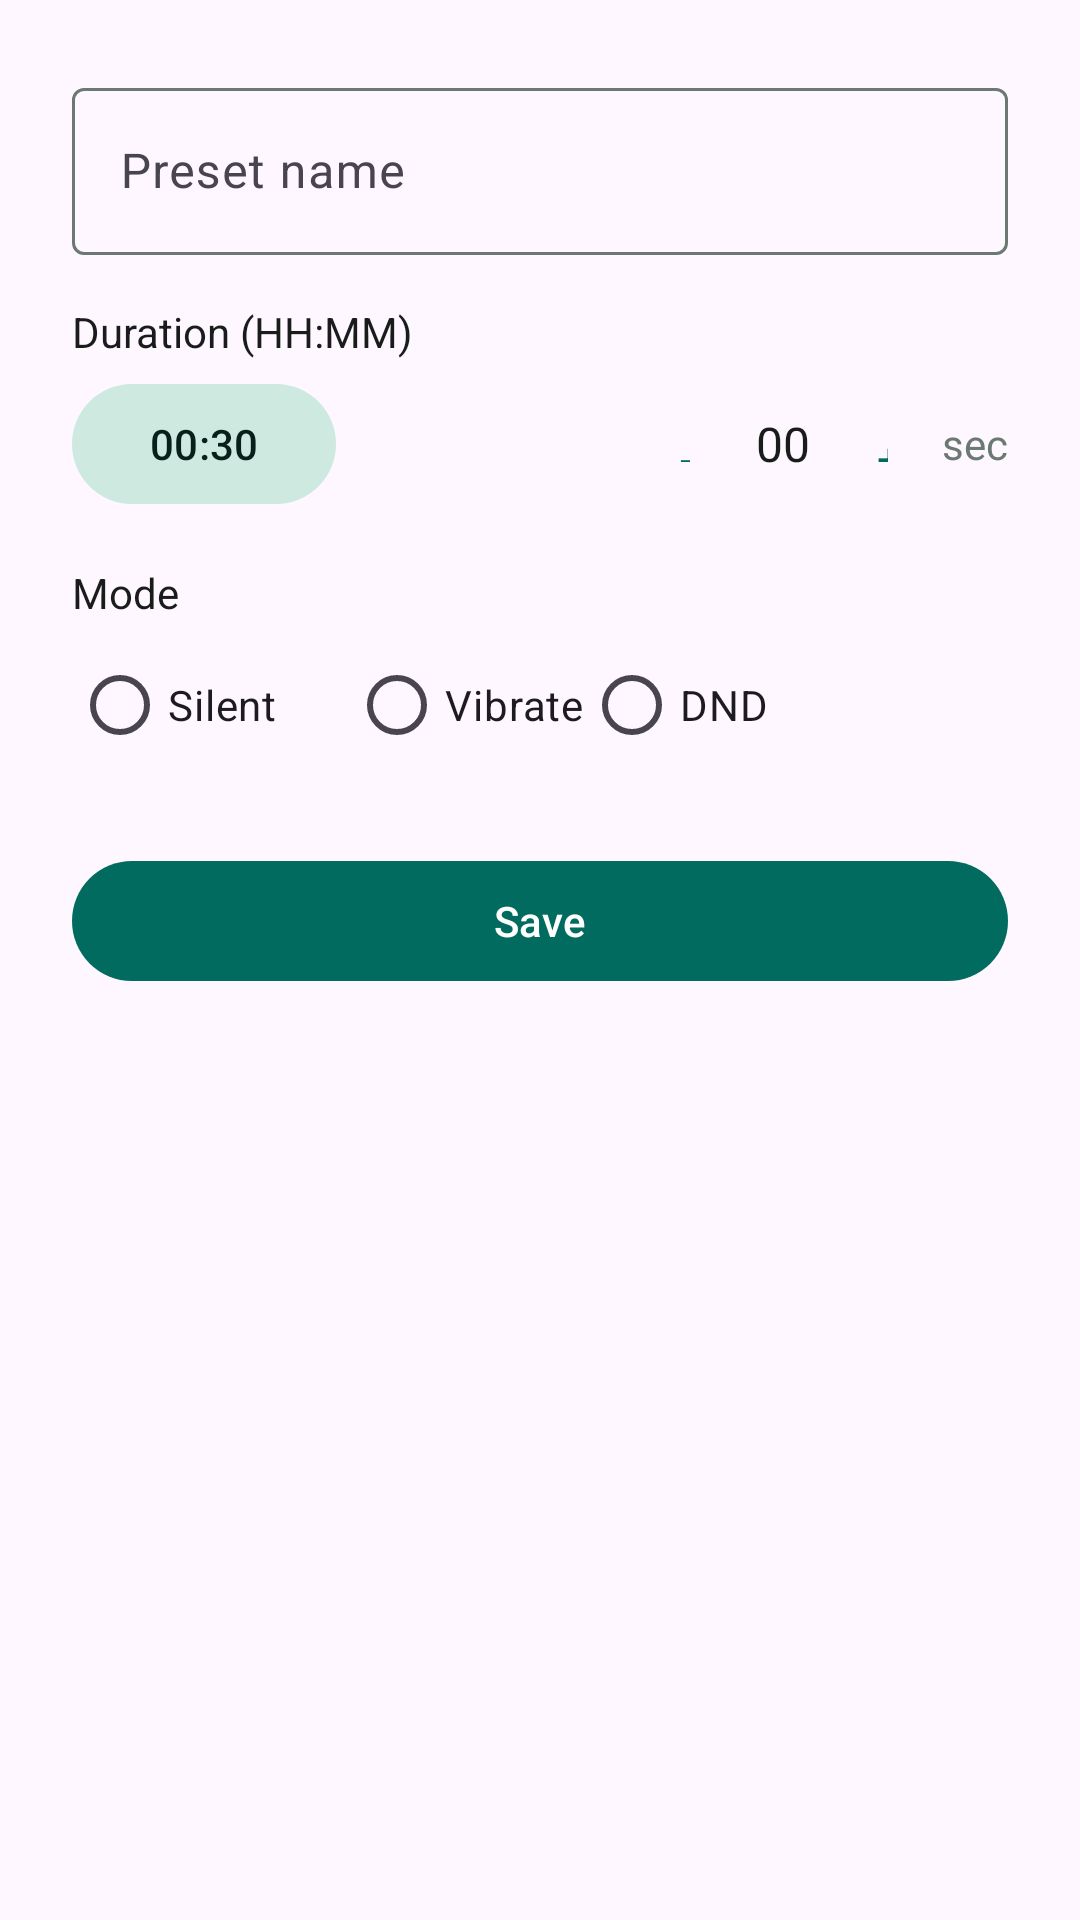

Produce the Android XML layout that renders to this screen, including the resource entries it uses.
<!-- AndroidManifest.xml: application theme Theme.SilentApp -->
<!-- res/layout/dialog_preset_edit.xml -->
<?xml version="1.0" encoding="utf-8"?>
<LinearLayout xmlns:android="http://schemas.android.com/apk/res/android"
    xmlns:app="http://schemas.android.com/apk/res-auto"
    android:layout_width="match_parent"
    android:layout_height="wrap_content"
    android:orientation="vertical"
    android:padding="24dp">

    <com.google.android.material.textfield.TextInputLayout
        android:id="@+id/presetNameLayout"
        style="@style/Widget.Material3.TextInputLayout.OutlinedBox"
        android:layout_width="match_parent"
        android:layout_height="wrap_content"
        android:hint="Preset name">

        <com.google.android.material.textfield.TextInputEditText
            android:id="@+id/presetNameInput"
            android:layout_width="match_parent"
            android:layout_height="wrap_content"
            android:inputType="text"
            android:maxLines="1" />
    </com.google.android.material.textfield.TextInputLayout>

    <TextView
        android:layout_width="wrap_content"
        android:layout_height="wrap_content"
        android:layout_marginTop="16dp"
        android:text="Duration (HH:MM)"
        android:textColor="?attr/colorOnSurface"
        android:textSize="14sp" />

    <LinearLayout
        android:layout_width="match_parent"
        android:layout_height="wrap_content"
        android:layout_marginTop="4dp"
        android:gravity="center_vertical"
        android:orientation="horizontal">

        <com.google.android.material.button.MaterialButton
            android:id="@+id/presetTimeBtn"
            style="@style/Widget.Material3.Button.TonalButton"
            android:layout_width="wrap_content"
            android:layout_height="wrap_content"
            android:text="00:30" />

        <Space
            android:layout_width="0dp"
            android:layout_height="0dp"
            android:layout_weight="1" />

        <com.google.android.material.button.MaterialButton
            android:id="@+id/presetSecDec"
            style="@style/Widget.Material3.Button.IconButton"
            android:layout_width="32dp"
            android:layout_height="32dp"
            android:insetTop="0dp"
            android:insetBottom="0dp"
            android:text="-"
            android:textSize="16sp" />

        <TextView
            android:id="@+id/presetSecDisplay"
            android:layout_width="wrap_content"
            android:layout_height="wrap_content"
            android:layout_marginHorizontal="8dp"
            android:text="00"
                android:textColor="?attr/colorOnSurface"
                android:textSize="16sp" />

        <com.google.android.material.button.MaterialButton
            android:id="@+id/presetSecInc"
            style="@style/Widget.Material3.Button.IconButton"
            android:layout_width="32dp"
            android:layout_height="32dp"
            android:insetTop="0dp"
            android:insetBottom="0dp"
            android:text="+"
            android:textSize="16sp" />

        <TextView
            android:layout_width="wrap_content"
            android:layout_height="wrap_content"
            android:layout_marginStart="4dp"
            android:text="sec"
            android:textColor="?attr/colorOutline"
            android:textSize="14sp" />
    </LinearLayout>

    <TextView
        android:layout_width="wrap_content"
        android:layout_height="wrap_content"
        android:layout_marginTop="16dp"
        android:text="Mode"
        android:textColor="?attr/colorOnSurface"
        android:textSize="14sp" />

    <RadioGroup
        android:id="@+id/presetModeGroup"
        android:layout_width="wrap_content"
        android:layout_height="wrap_content"
        android:layout_marginTop="4dp"
        android:orientation="horizontal">

        <com.google.android.material.radiobutton.MaterialRadioButton
            android:id="@+id/presetModeSilent"
            android:layout_width="wrap_content"
            android:layout_height="wrap_content"
            android:layout_marginEnd="24dp"
            android:text="Silent" />

        <com.google.android.material.radiobutton.MaterialRadioButton
            android:id="@+id/presetModeVibrate"
            android:layout_width="wrap_content"
            android:layout_height="wrap_content"
            android:text="Vibrate" />

        <com.google.android.material.radiobutton.MaterialRadioButton
            android:id="@+id/presetModeDnd"
            android:layout_width="wrap_content"
            android:layout_height="wrap_content"
            android:text="DND" />
    </RadioGroup>

    <LinearLayout
        android:layout_width="match_parent"
        android:layout_height="wrap_content"
        android:layout_marginTop="24dp"
        android:orientation="horizontal">

        <com.google.android.material.button.MaterialButton
            android:id="@+id/presetDeleteBtn"
            style="@style/Widget.Material3.Button.TextButton"
            android:layout_width="0dp"
            android:layout_height="wrap_content"
            android:layout_weight="1"
            android:text="Delete"
            android:visibility="gone"
            app:icon="@android:drawable/ic_menu_delete" />

        <com.google.android.material.button.MaterialButton
            android:id="@+id/presetSaveBtn"
            style="@style/Widget.Material3.Button"
            android:layout_width="0dp"
            android:layout_height="wrap_content"
            android:layout_weight="1"
            android:text="Save" />
    </LinearLayout>

</LinearLayout>
<!-- resources referenced by this layout -->
<resources>
  <style name="Theme.SilentApp" parent="Theme.Material3.DayNight.NoActionBar">
          <item name="colorPrimary">@color/primary</item>
          <item name="colorOnPrimary">@color/white</item>
          <item name="colorPrimaryContainer">@color/primary_container</item>
          <item name="colorOnPrimaryContainer">@color/on_primary_container</item>
          <item name="colorSecondary">@color/secondary</item>
          <item name="colorOnSecondary">@color/black</item>
          <item name="colorSecondaryContainer">@color/secondary_container</item>
          <item name="colorOnSecondaryContainer">@color/on_secondary_container</item>
          <item name="colorSurface">@color/surface</item>
          <item name="colorOnSurface">@color/on_surface</item>
          <item name="colorSurfaceVariant">@color/surface_variant</item>
          <item name="colorOutline">@color/outline</item>
          <item name="android:statusBarColor">@android:color/transparent</item>
          <item name="android:navigationBarColor">@android:color/transparent</item>
          <item name="android:windowLightStatusBar">true</item>
      </style>
  <color name="primary">#006B5E</color>
  <color name="white">#FFFFFF</color>
  <color name="primary_container">#7AF8E4</color>
  <color name="on_primary_container">#00201B</color>
  <color name="secondary">#4B635C</color>
  <color name="black">#000000</color>
  <color name="secondary_container">#CEE9DF</color>
  <color name="on_secondary_container">#07201B</color>
  <color name="surface">#FBFDF8</color>
  <color name="on_surface">#191C1A</color>
  <color name="surface_variant">#DBE5DD</color>
  <color name="outline">#6B7972</color>
</resources>
